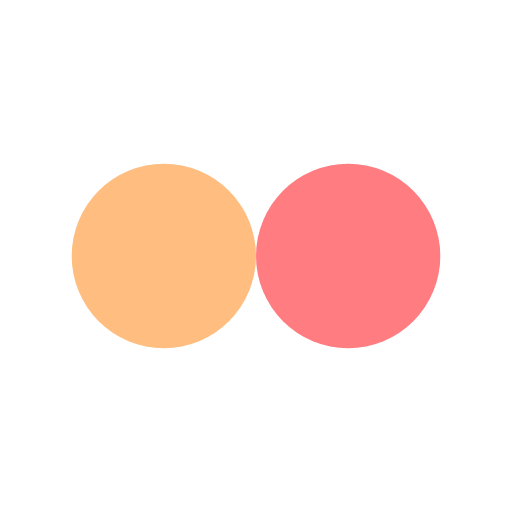
t = 0.00 s
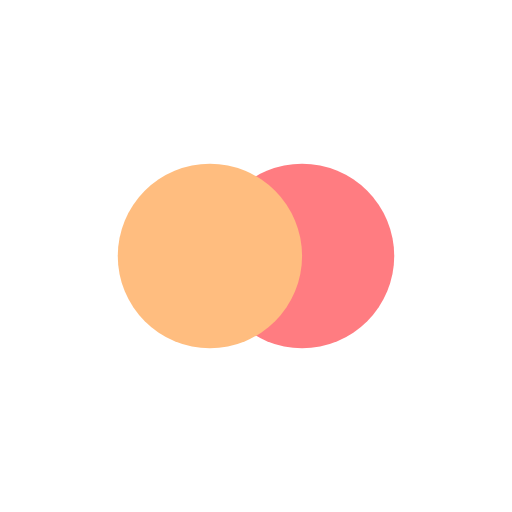
t = 0.13 s
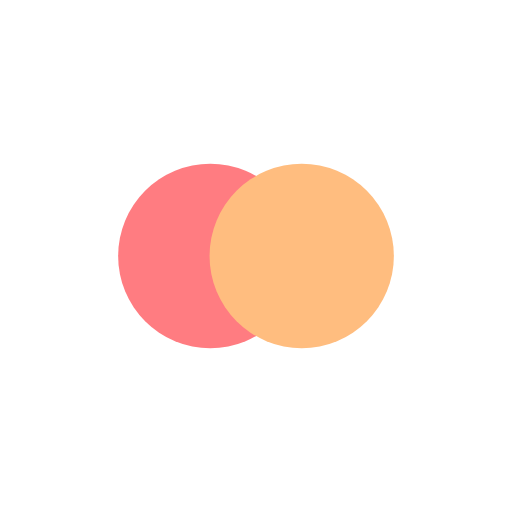
t = 0.37 s
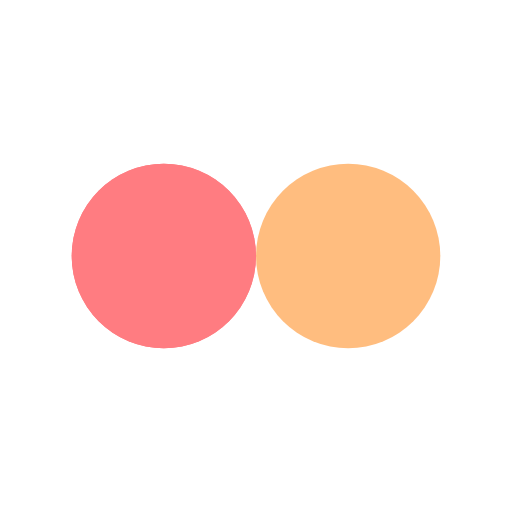
t = 0.50 s
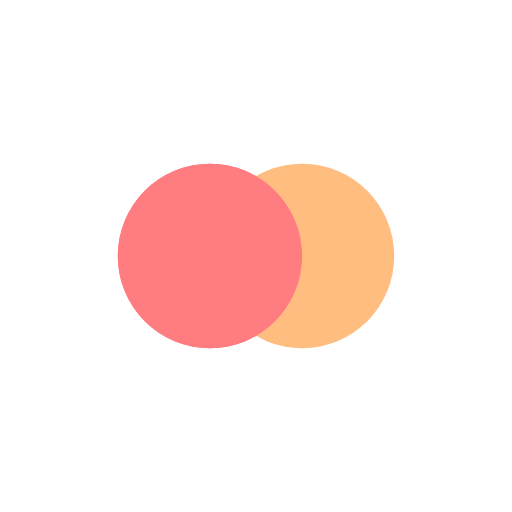
t = 0.63 s
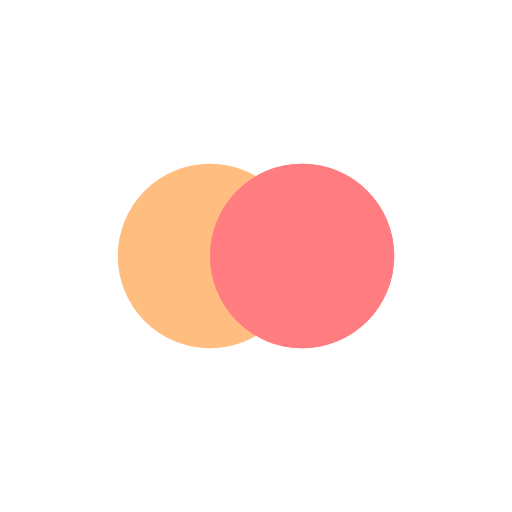
t = 0.88 s

The animated SVG that drew these frames (rendered in a browser with its animation timeline set to each time). Animation: 4 SMIL elements (animate=4); one cycle of 1.00 s, repeats indefinitely.

<svg width="80px"  height="80px"  xmlns="http://www.w3.org/2000/svg" viewBox="0 0 100 100" preserveAspectRatio="xMidYMid" class="lds-flickr">
    <circle cx="59.6" cy="50" ng-attr-fill="{{config.c1}}" ng-attr-r="{{config.radius}}" fill="#ff7c81" r="18">
      <animate attributeName="cx" calcMode="linear" values="32;68;32" keyTimes="0;0.5;1" dur="1" begin="-0.5s" repeatCount="indefinite"></animate>
    </circle>
    <circle cx="40.4" cy="50" ng-attr-fill="{{config.c2}}" ng-attr-r="{{config.radius}}" fill="#ffbd7f" r="18">
      <animate attributeName="cx" calcMode="linear" values="32;68;32" keyTimes="0;0.5;1" dur="1" begin="0s" repeatCount="indefinite"></animate>
    </circle>
    <circle cx="59.6" cy="50" ng-attr-fill="{{config.c1}}" ng-attr-r="{{config.radius}}" fill="#ff7c81" r="18">
      <animate attributeName="cx" calcMode="linear" values="32;68;32" keyTimes="0;0.5;1" dur="1" begin="-0.5s" repeatCount="indefinite"></animate>
      <animate attributeName="fill-opacity" values="0;0;1;1" calcMode="discrete" keyTimes="0;0.499;0.5;1" ng-attr-dur="{{config.speed}}s" repeatCount="indefinite" dur="1s"></animate>
    </circle>
  </svg>